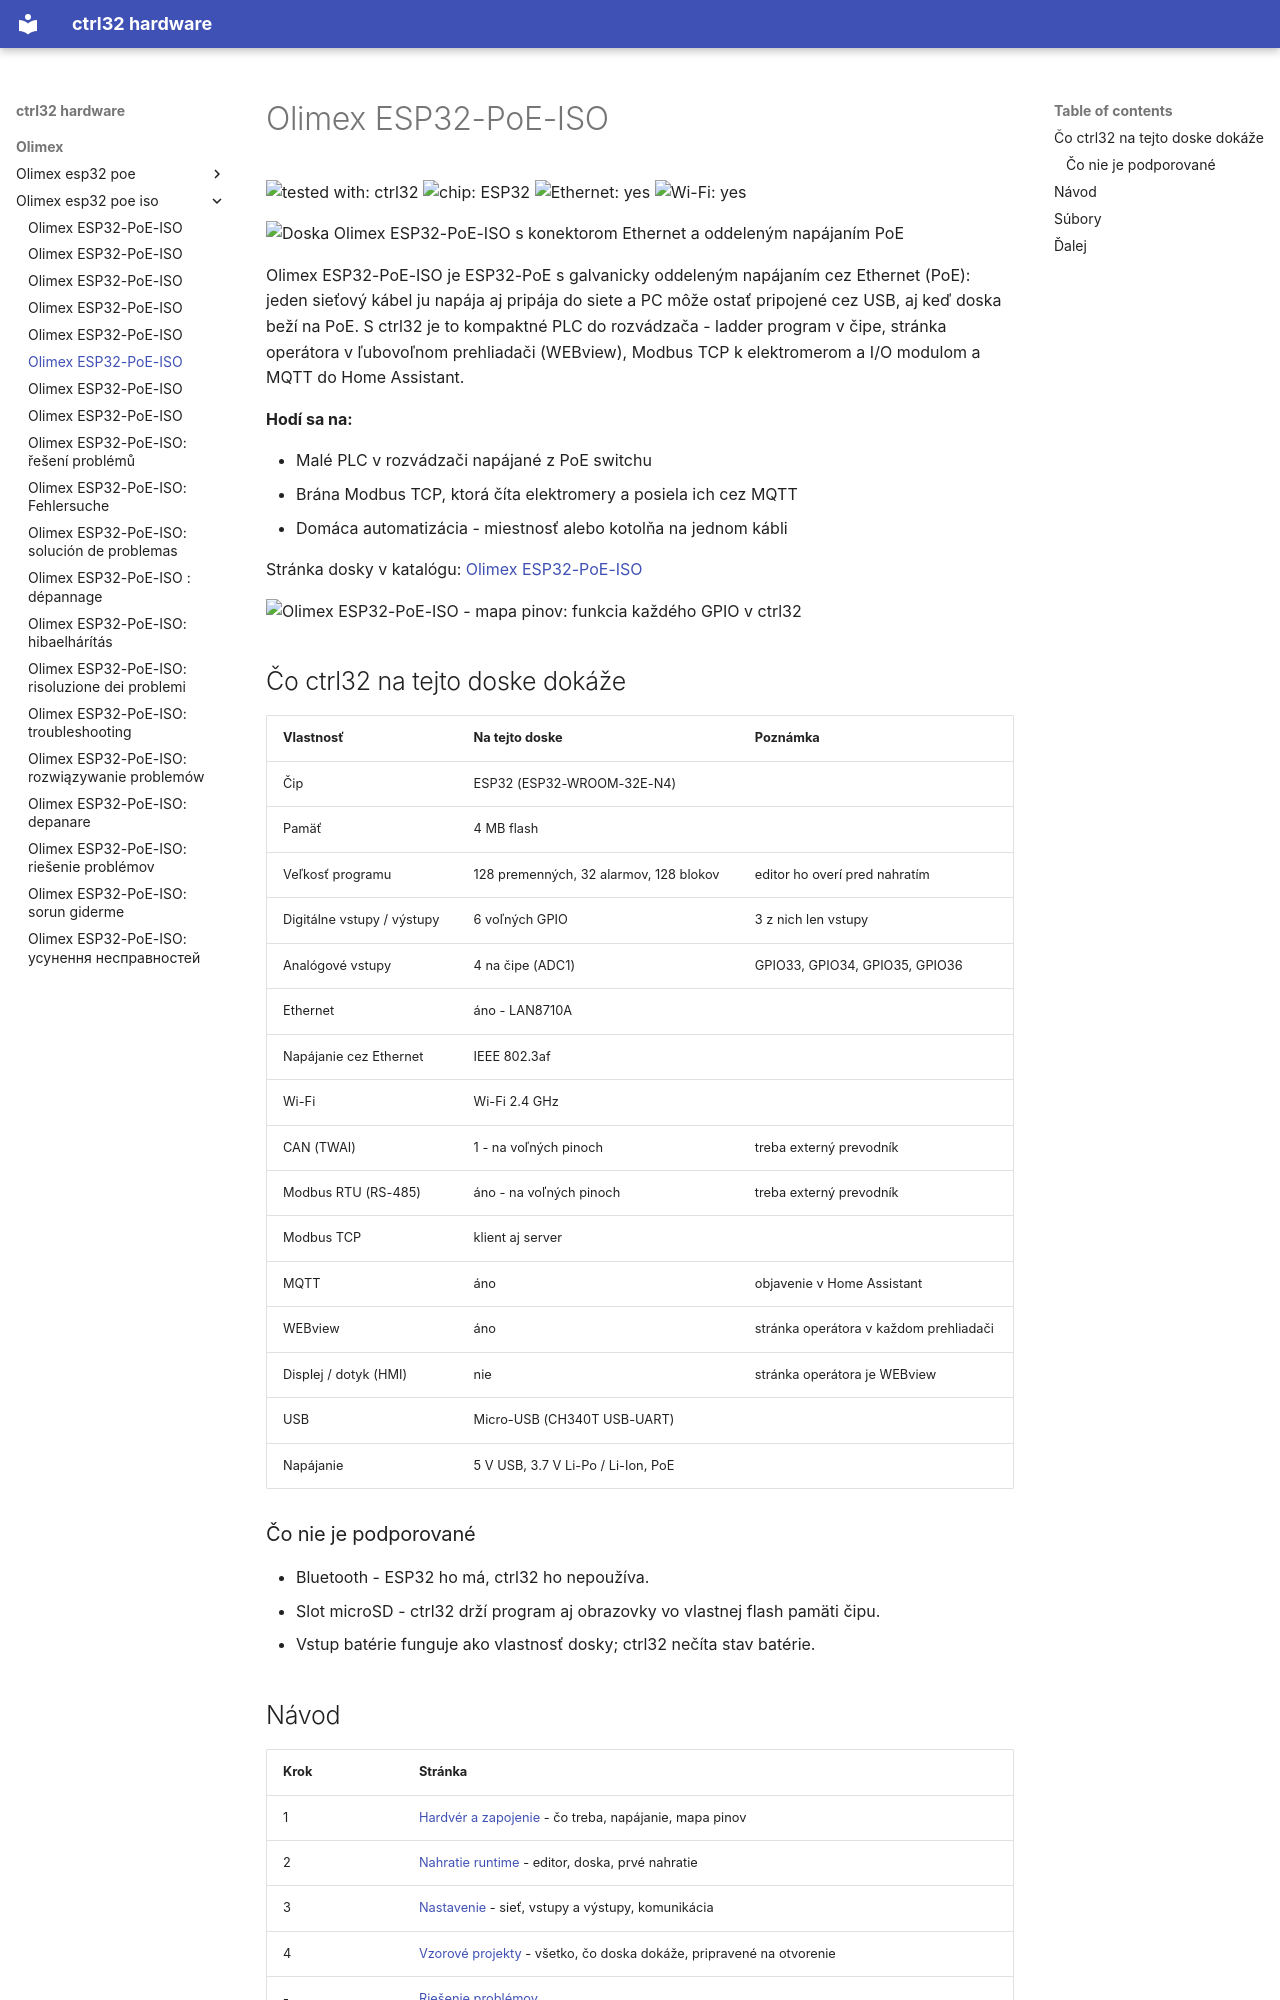

repository: ctrl32/hardware · page: olimex/olimex-esp32-poe-iso/README.sk/index.html · generator: mkdocs

---
title: Olimex ESP32-PoE-ISO
slug: olimex-esp32-poe-iso
sidebar_position: 10
hardware: /hardware/boards/olimex-esp32-poe-iso/
image: img/board-01.jpg
image_alt: Doska Olimex ESP32-PoE-ISO s konektorom Ethernet a oddeleným napájaním PoE
tags:
- esp32
- ethernet
- poe
- isolated
- olimex
---

# Olimex ESP32-PoE-ISO

![tested with: ctrl32](https://img.shields.io/badge/tested%20with-ctrl32-0ea5e9) ![chip: ESP32](https://img.shields.io/badge/chip-ESP32-334155) ![Ethernet: yes](https://img.shields.io/badge/Ethernet-yes-16a34a) ![Wi-Fi: yes](https://img.shields.io/badge/Wi--Fi-yes-16a34a)

![Doska Olimex ESP32-PoE-ISO s konektorom Ethernet a oddeleným napájaním PoE](img/board-01.jpg)

Olimex ESP32-PoE-ISO je ESP32-PoE s galvanicky oddeleným napájaním cez Ethernet (PoE): jeden sieťový kábel ju napája aj pripája do siete a PC môže ostať pripojené cez USB, aj keď doska beží na PoE. S ctrl32 je to kompaktné PLC do rozvádzača - ladder program v čipe, stránka operátora v ľubovoľnom prehliadači (WEBview), Modbus TCP k elektromerom a I/O modulom a MQTT do Home Assistant.

**Hodí sa na:**

- Malé PLC v rozvádzači napájané z PoE switchu
- Brána Modbus TCP, ktorá číta elektromery a posiela ich cez MQTT
- Domáca automatizácia - miestnosť alebo kotolňa na jednom kábli

Stránka dosky v katalógu: [Olimex ESP32-PoE-ISO](https://ctrl32.com/hardware/boards/olimex-esp32-poe-iso/)

![Olimex ESP32-PoE-ISO - mapa pinov: funkcia každého GPIO v ctrl32](pinout/pinout.png)

## Čo ctrl32 na tejto doske dokáže

<!-- capabilities:start -->
| Vlastnosť | Na tejto doske | Poznámka |
|---|---|---|
| Čip | ESP32 (ESP32-WROOM-32E-N4) |  |
| Pamäť | 4 MB flash |  |
| Veľkosť programu | 128 premenných, 32 alarmov, 128 blokov | editor ho overí pred nahratím |
| Digitálne vstupy / výstupy | 6 voľných GPIO | 3 z nich len vstupy |
| Analógové vstupy | 4 na čipe (ADC1) | GPIO33, GPIO34, GPIO35, GPIO36 |
| Ethernet | áno - LAN8710A |  |
| Napájanie cez Ethernet | IEEE 802.3af |  |
| Wi-Fi | Wi-Fi 2.4 GHz |  |
| CAN (TWAI) | 1 - na voľných pinoch | treba externý prevodník |
| Modbus RTU (RS-485) | áno - na voľných pinoch | treba externý prevodník |
| Modbus TCP | klient aj server |  |
| MQTT | áno | objavenie v Home Assistant |
| WEBview | áno | stránka operátora v každom prehliadači |
| Displej / dotyk (HMI) | nie | stránka operátora je WEBview |
| USB | Micro-USB (CH340T USB-UART) |  |
| Napájanie | 5 V USB, 3.7 V Li-Po / Li-Ion, PoE |  |
<!-- capabilities:end -->

### Čo nie je podporované

- Bluetooth - ESP32 ho má, ctrl32 ho nepoužíva.
- Slot microSD - ctrl32 drží program aj obrazovky vo vlastnej flash pamäti čipu.
- Vstup batérie funguje ako vlastnosť dosky; ctrl32 nečíta stav batérie.
